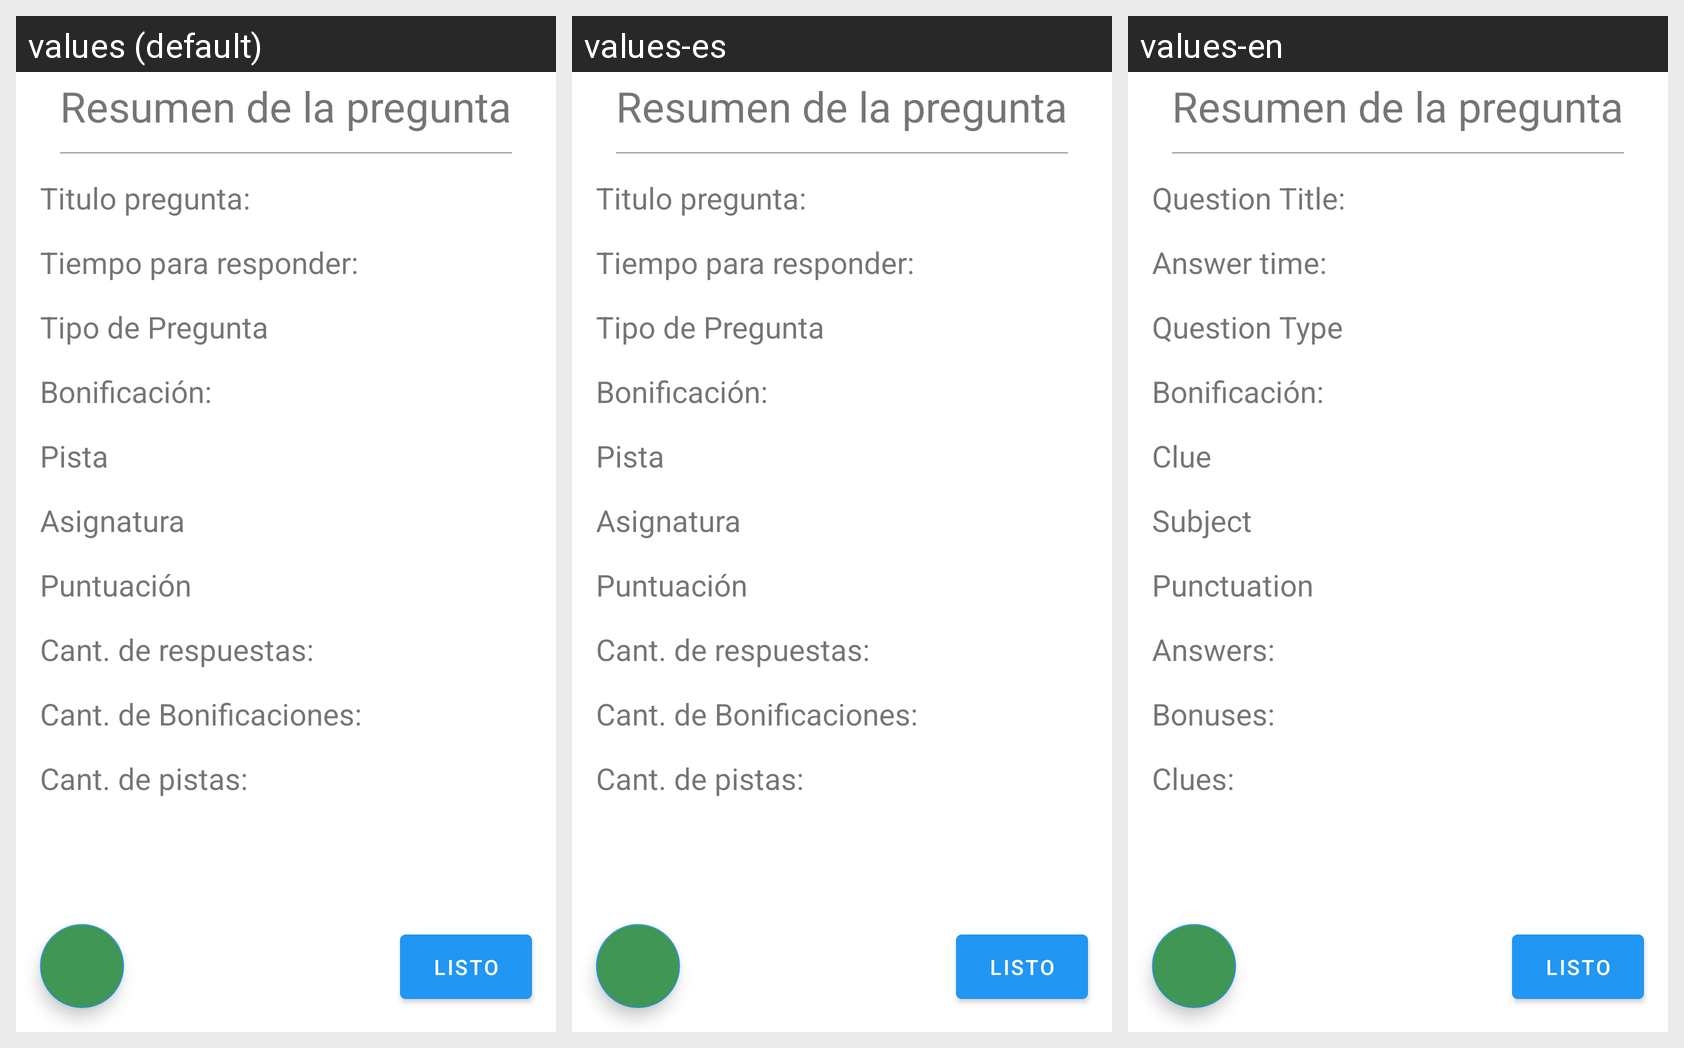

Strings drawn on this Android screen and how each of the app's shown locales translates them:
Android screen res/layout/new_question_5step_fragment.xml rendered under 3 locales, left to right: values (default), values-es, values-en. Device: Nexus 5 (rendered at 1080×1920; each locale shown at half size, 540×960, under a caption strip naming it); theme Theme.TykeProf.
Strings drawn on this screen, with the default value and each locale's value (text and hints the layout hard-codes, and strings that could not be matched under every locale, appear in the picture but are not listed):

question_title
  values: Titulo pregunta:
  values-es: Titulo pregunta:
  values-en: Question Title:

answer_time
  values: Tiempo para responder:
  values-es: Tiempo para responder:
  values-en: Answer time:

question_type
  values: Tipo de Pregunta
  values-es: Tipo de Pregunta
  values-en: Question Type

clue
  values: Pista
  values-es: Pista
  values-en: Clue

subject
  values: Asignatura
  values-es: Asignatura
  values-en: Subject

punctuation
  values: Puntuación
  values-es: Puntuación
  values-en: Punctuation

answer_cant
  values: Cant. de respuestas:
  values-es: Cant. de respuestas:
  values-en: Answers:

bonus_cant
  values: Cant. de Bonificaciones:
  values-es: Cant. de Bonificaciones:
  values-en: Bonuses:

clue_cant
  values: Cant. de pistas:
  values-es: Cant. de pistas:
  values-en: Clues:
